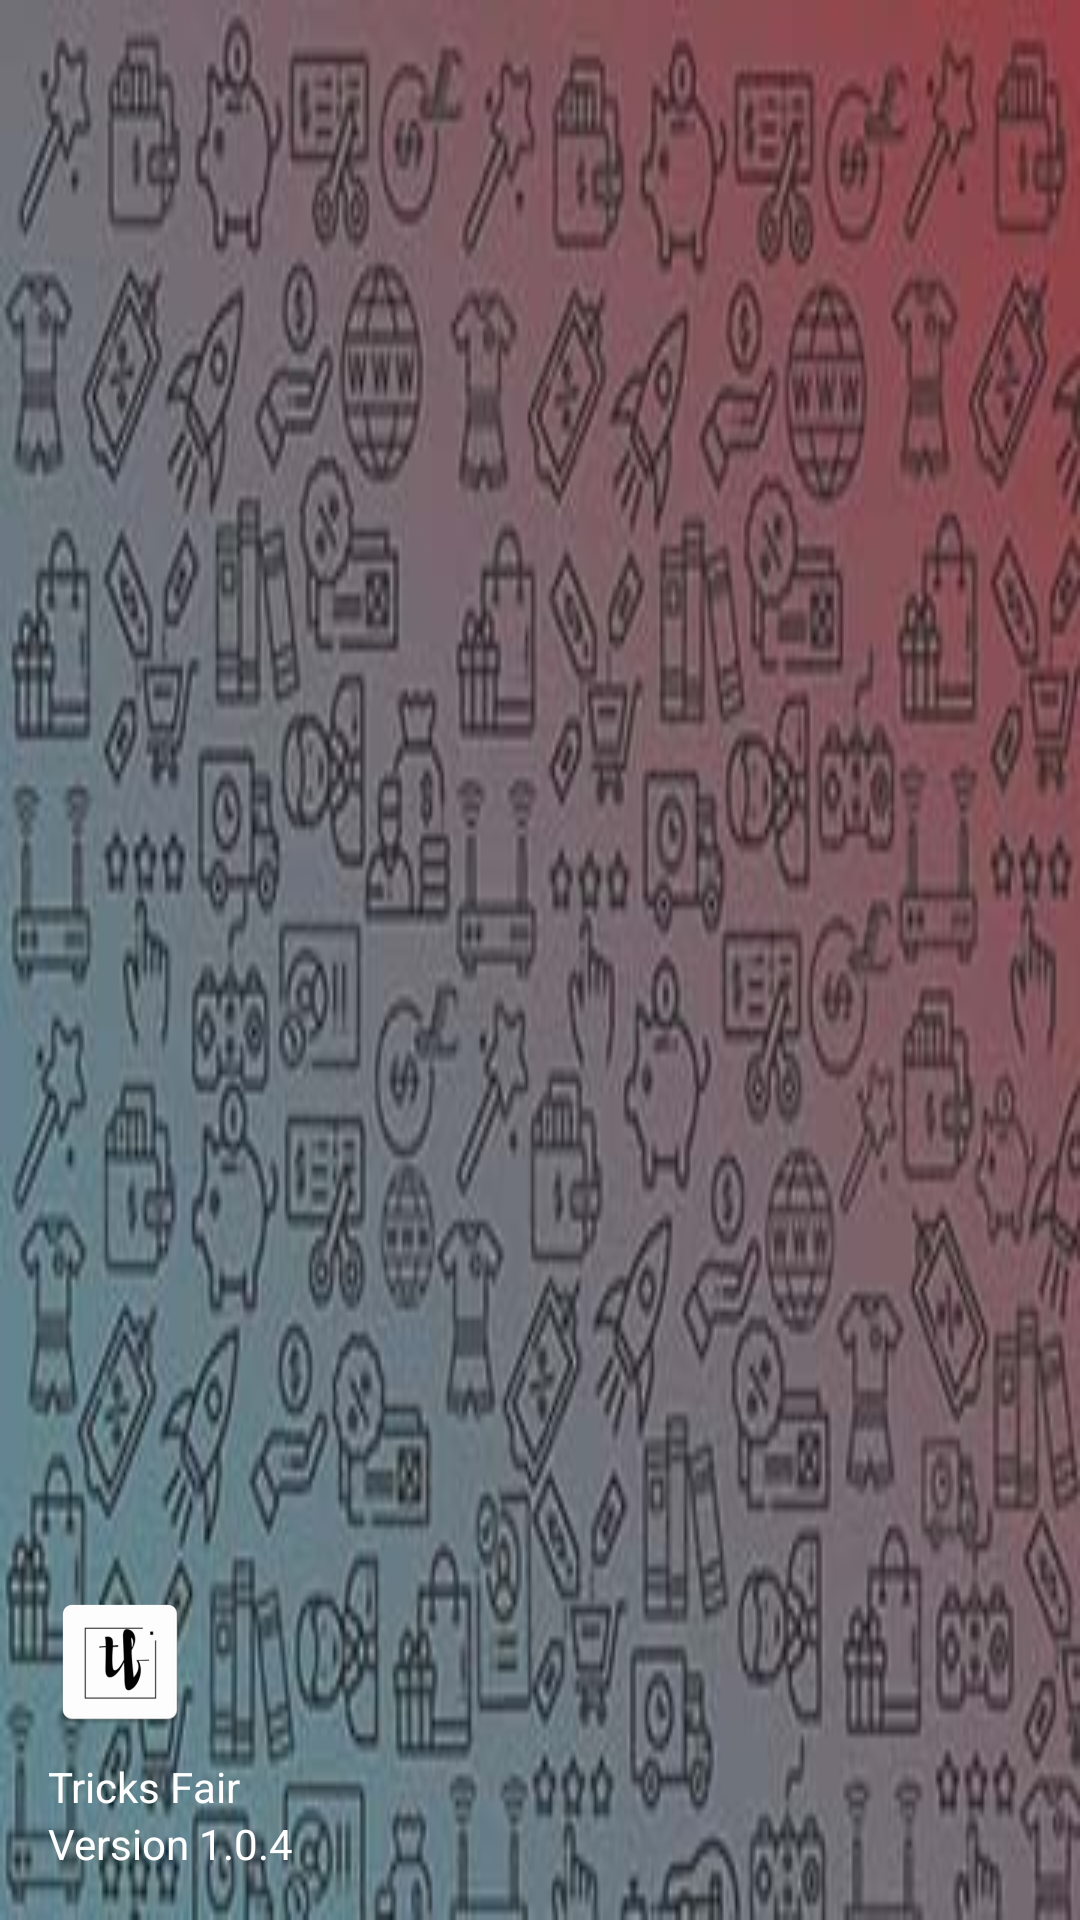

Reconstruct the res/layout file that produces this screen, plus the resources it refers to.
<!-- AndroidManifest.xml: application theme AppTheme.NoActionBar -->
<!-- res/layout/nav_header_main.xml -->
<?xml version="1.0" encoding="utf-8"?>
<LinearLayout xmlns:android="http://schemas.android.com/apk/res/android"
    xmlns:app="http://schemas.android.com/apk/res-auto"
    android:layout_width="match_parent"
    android:layout_height="@dimen/nav_header_height"
    android:background="@drawable/navi_d_bg"
    android:gravity="bottom"
    android:orientation="vertical"
    android:paddingBottom="@dimen/activity_vertical_margin"
    android:paddingLeft="@dimen/activity_horizontal_margin"
    android:paddingRight="@dimen/activity_horizontal_margin"
    android:paddingTop="@dimen/activity_vertical_margin"
    android:theme="@style/ThemeOverlay.AppCompat.Dark">

    <ImageView
        android:id="@+id/imageView"
        android:layout_width="wrap_content"
        android:layout_height="wrap_content"
        android:contentDescription="@string/nav_header_desc"
        android:paddingTop="@dimen/nav_header_vertical_spacing"
        app:srcCompat="@mipmap/ic_launcher" />

    <TextView
        android:layout_width="match_parent"
        android:layout_height="wrap_content"
        android:paddingTop="@dimen/nav_header_vertical_spacing"
        android:text="@string/nav_header_title"
        android:textAppearance="@style/TextAppearance.AppCompat.Body1" />

    <TextView
        android:id="@+id/version_textView"
        android:layout_width="wrap_content"
        android:layout_height="wrap_content"
        android:textColor="@color/white"
        android:text="@string/nav_header_subtitle" />

</LinearLayout>
<!-- resources referenced by this layout -->
<resources>
  <color name="white">#FFFFFF</color>
  <dimen name="activity_horizontal_margin">16dp</dimen>
  <dimen name="activity_vertical_margin">16dp</dimen>
  <dimen name="nav_header_height">176dp</dimen>
  <dimen name="nav_header_vertical_spacing">8dp</dimen>
  <!-- drawable navi_d_bg: jpg bitmap (drawable, 26752 bytes) -->
  <!-- mipmap ic_launcher: png bitmap (mipmap-hdpi, 1729 bytes) -->
  <string name="nav_header_desc">Navigation header</string>
  <string name="nav_header_subtitle">Version 1.0.4</string>
  <string name="nav_header_title">Tricks Fair</string>
  <style name="AppTheme.NoActionBar">
          <item name="colorPrimary">@color/colorPrimary</item>
          <item name="colorPrimaryDark">@color/colorPrimaryDark</item>
          <item name="windowActionBar">false</item>
          <item name="windowNoTitle">true</item>
      </style>
  <color name="colorPrimary">#101010</color>
  <color name="colorPrimaryDark">#000000</color>
</resources>
